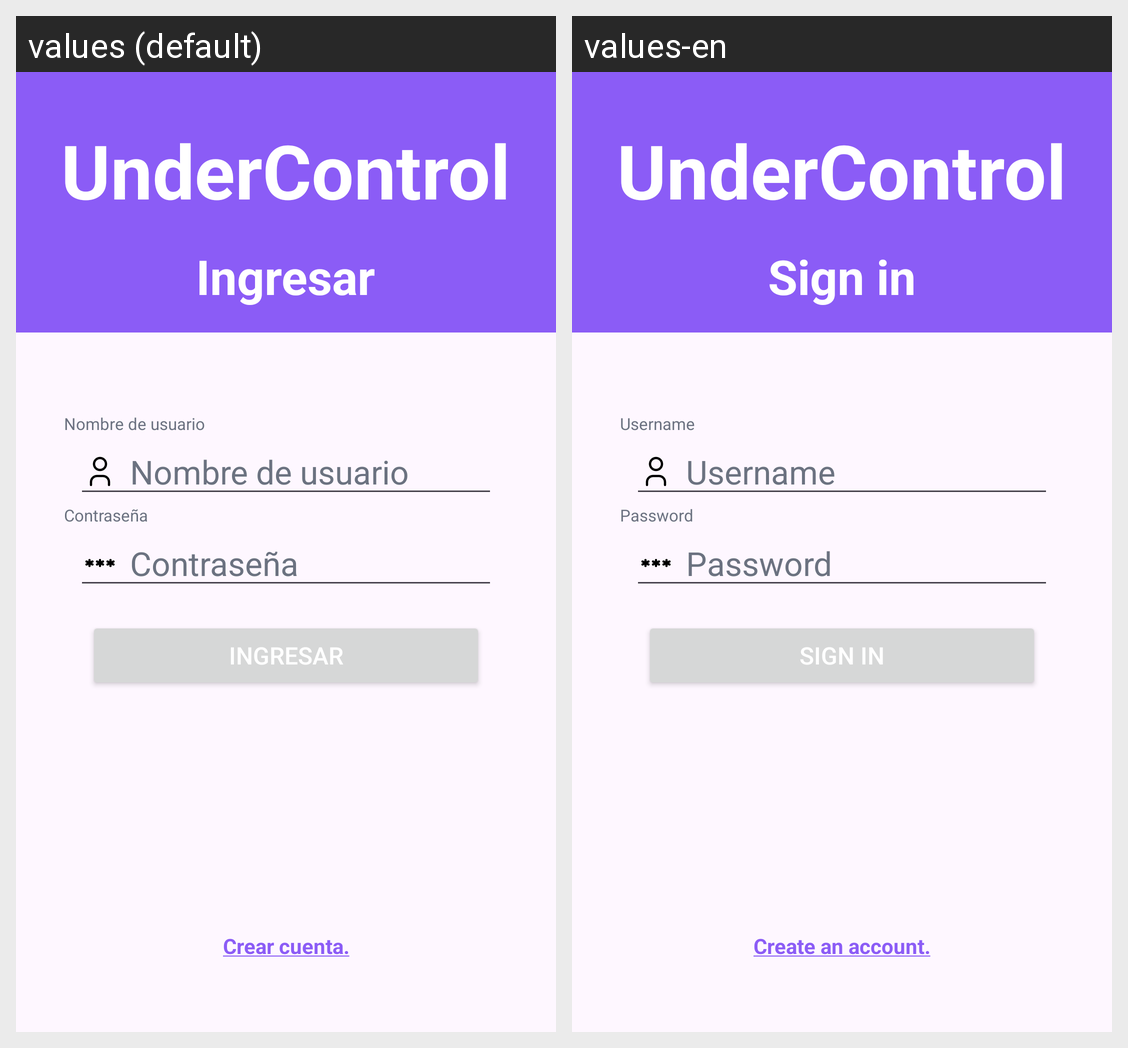

The same Android screen rendered under two of its app's locales, left to right. List the strings drawn on it with the default value and each locale's translation.
Android screen res/layout/fragment_sign_in.xml rendered under 2 locales, left to right: values (default), values-en. Device: Nexus 5 (rendered at 1080×1920; each locale shown at half size, 540×960, under a caption strip naming it); theme Theme.UnderControl.
Strings drawn on this screen, with the default value and each locale's value (text and hints the layout hard-codes, and strings that could not be matched under every locale, appear in the picture but are not listed):

app_name
  values: UnderControl
  values-en: UnderControl

sign_in_text
  values: Ingresar
  values-en: Sign in

username
  values: Nombre de usuario
  values-en: Username

password
  values: Contraseña
  values-en: Password

create_account
  values: Crear cuenta.
  values-en: Create an account.
